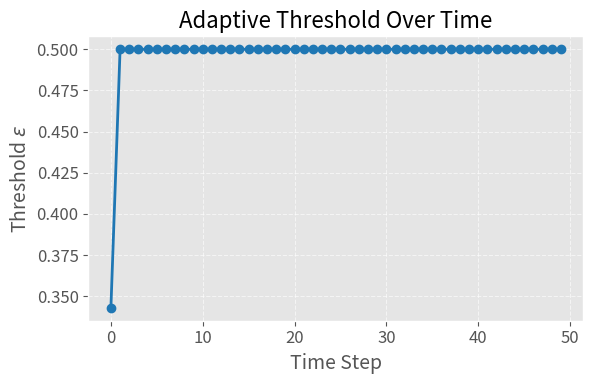
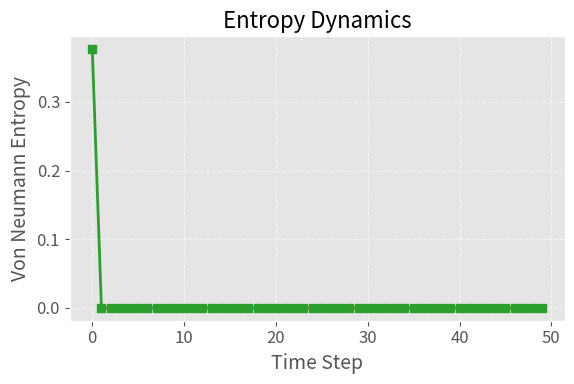
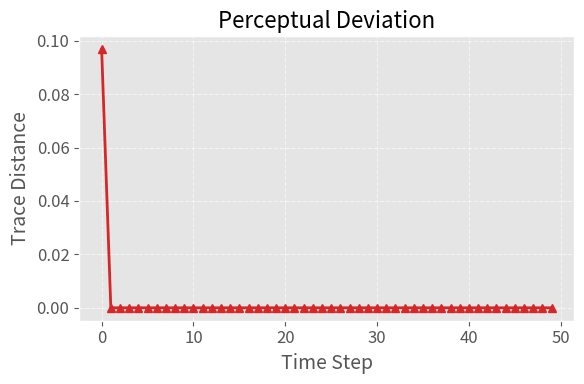

Here is the Python script that generated these plots, in order:
# von_neumann_entropy.py

import numpy as np
import matplotlib.pyplot as plt
from scipy.linalg import expm
import os

# Create the folder if it does not exist
os.makedirs("figures", exist_ok=True)

try:
    plt.style.use('seaborn')
except OSError:
    plt.style.use('ggplot')

plt.rcParams.update({
    "font.size": 12,
    "axes.labelsize": 14,
    "axes.titlesize": 16,
    "legend.fontsize": 12,
    "xtick.labelsize": 12,
    "ytick.labelsize": 12,
    "lines.linewidth": 2,
    "lines.markersize": 6,
})

def initial_density_matrix(n):
    A = np.random.rand(n, n) + 1j * np.random.rand(n, n)
    rho = A @ A.conj().T
    rho /= np.trace(rho)
    return rho

def von_neumann_entropy(rho, eps=1e-12):
    eigvals = np.linalg.eigvalsh(rho)
    eigvals = np.maximum(eigvals, eps)
    return -np.sum(eigvals * np.log(eigvals))

def spectral_threshold_filter(rho, epsilon):
    eigvals, eigvecs = np.linalg.eigh(rho)
    eigvals_filtered = np.where(eigvals < epsilon, 0.0, eigvals)
    if np.sum(eigvals_filtered) > 1e-8:
        eigvals_filtered /= np.sum(eigvals_filtered)
    rho_filtered = eigvecs @ np.diag(eigvals_filtered) @ eigvecs.conj().T
    return rho_filtered

def trace_distance(rho1, rho2):
    diff = rho1 - rho2
    eigvals = np.linalg.eigvalsh(diff @ diff.conj().T)
    return 0.5 * np.sum(np.sqrt(np.abs(eigvals)))

def evolve_state(rho, H, dt):
    U = expm(-1j * H * dt)
    return U @ rho @ U.conj().T

# Parameters
epsilon_0 = 0.5
lambda_ = 1.0
T = 50
n = 4
dt = 0.1

# Initialization
rho = initial_density_matrix(n)
A = np.random.rand(n, n) + 1j * np.random.rand(n, n)
H = A + A.conj().T

# Data storage
epsilons = []
entropies = []
trace_distances = []

# Simulation loop
for t in range(T):
    entropy = von_neumann_entropy(rho)
    epsilon_t = epsilon_0 * np.exp(-lambda_ * entropy)
    rho_filtered = spectral_threshold_filter(rho, epsilon_t)
    dist = trace_distance(rho_filtered, rho)

    epsilons.append(epsilon_t)
    entropies.append(entropy)
    trace_distances.append(dist)

    rho = evolve_state(rho_filtered, H, dt)

# Function to save plots separately
def save_single_plot(y, xlabel, ylabel, title, filename, color, marker):
    plt.figure(figsize=(6,4))
    plt.plot(y, color=color, marker=marker)
    plt.xlabel(xlabel)
    plt.ylabel(ylabel)
    plt.title(title)
    plt.grid(True, linestyle='--', alpha=0.6)
    plt.tight_layout()
    plt.savefig(f"figures/{filename}.png", dpi=300)
    plt.savefig(f"figures/{filename}.pdf")
    plt.show()

# Save each plot
save_single_plot(epsilons, "Time Step", r"Threshold $\epsilon$", 
                 "Adaptive Threshold Over Time", "epsilon_over_time", "tab:blue", "o")

save_single_plot(entropies, "Time Step", "Von Neumann Entropy", 
                 "Entropy Dynamics", "entropy_over_time", "tab:green", "s")

save_single_plot(trace_distances, "Time Step", "Trace Distance", 
                 "Perceptual Deviation", "trace_distance_over_time", "tab:red", "^")
